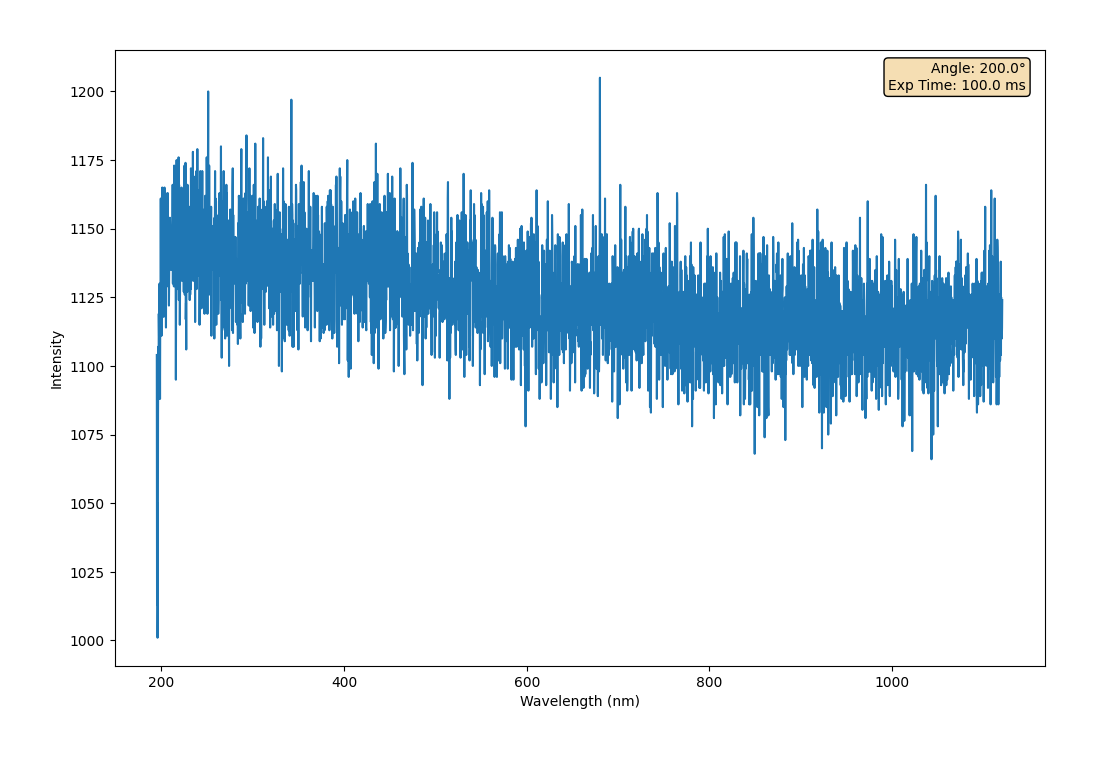

Data behind this chart, as committed beside it:
Wavelength (nm, Intensity AC 1
195, 1104
195.2, 1013
195.5, 1050
195.8, 1001
196.1, 1019
196.3, 1083
196.6, 1107
196.9, 1088
197.1, 1119
197.4, 1111
197.7, 1123
198, 1130
198.2, 1117
198.5, 1088
198.8, 1121
199, 1118
199.3, 1161
199.6, 1126
199.8, 1128
200.1, 1111
200.4, 1132
200.7, 1140
200.9, 1165
201.2, 1146
201.5, 1158
201.7, 1134
202, 1118
202.3, 1122
202.6, 1147
202.8, 1118
203.1, 1150
203.4, 1165
203.6, 1155
203.9, 1140
204.2, 1148
204.5, 1163
204.7, 1153
205, 1114
205.3, 1154
205.5, 1149
205.8, 1144
206.1, 1132
206.4, 1147
206.6, 1142
206.9, 1163
207.2, 1129
207.4, 1149
207.7, 1151
208, 1149
208.3, 1122
208.5, 1138
208.8, 1149
209.1, 1149
209.3, 1154
209.6, 1150
209.9, 1142
210.2, 1144
210.4, 1135
210.7, 1143
211, 1145
... 3,588 more rows
